4-way image classification set "data" from GitHub (Gizemcumen/Data_collection_device); label vocabulary: augmented bad, augmented good, bad, good.

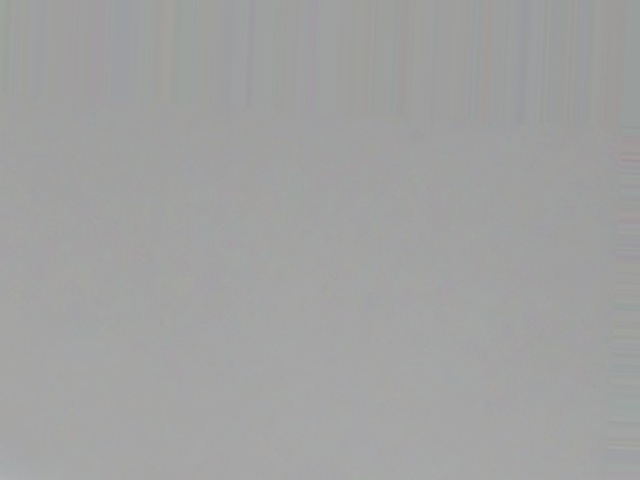
Label: augmented good

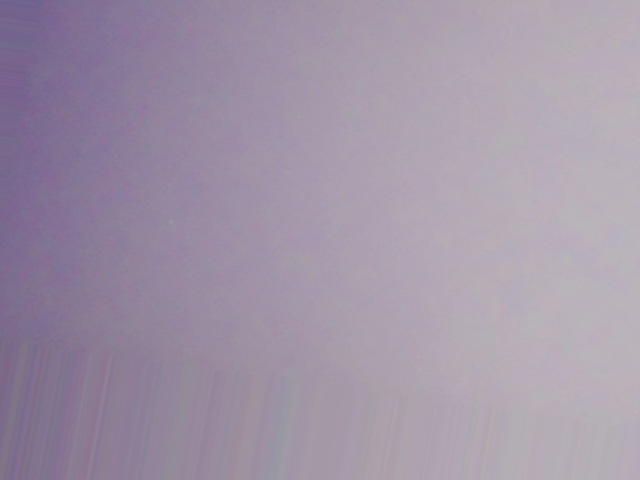
Label: augmented good

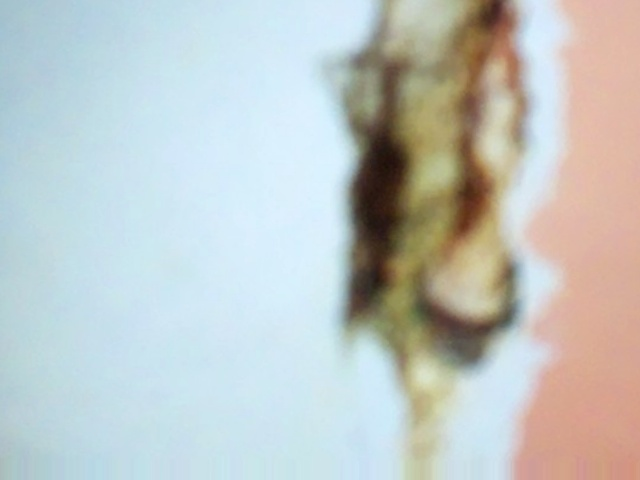
Label: augmented bad

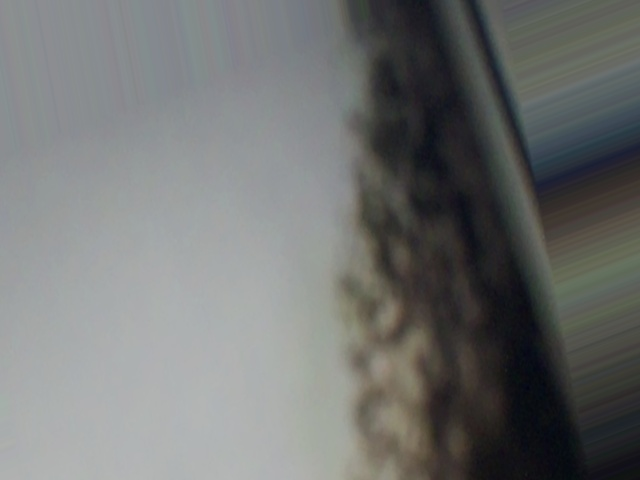
Label: augmented bad

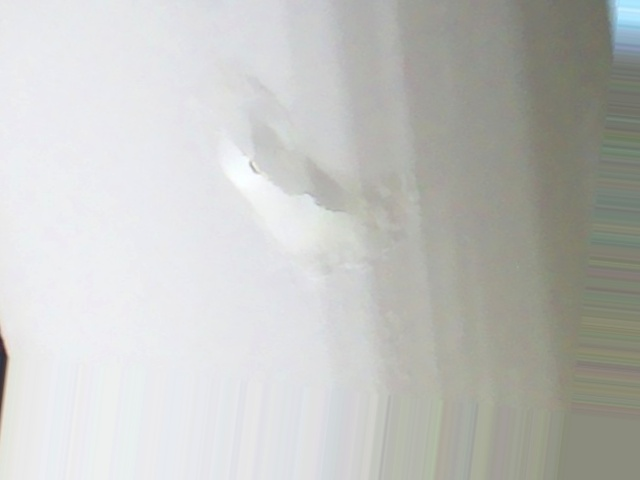
Label: augmented bad

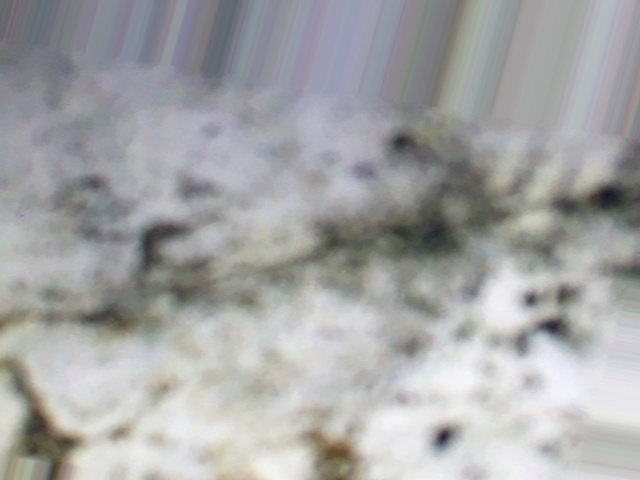
Label: augmented bad
